5-way image classification set "Caribbean-and-Hawaii-Marine-Life-1" from GitHub (rjohnson279/Caribbean-and-Hawaiian-Marine-Reef-Life-Image-Classification); label vocabulary: cuttlefish, eagle ray, green sea turtle, reef triggerfish, stingray.

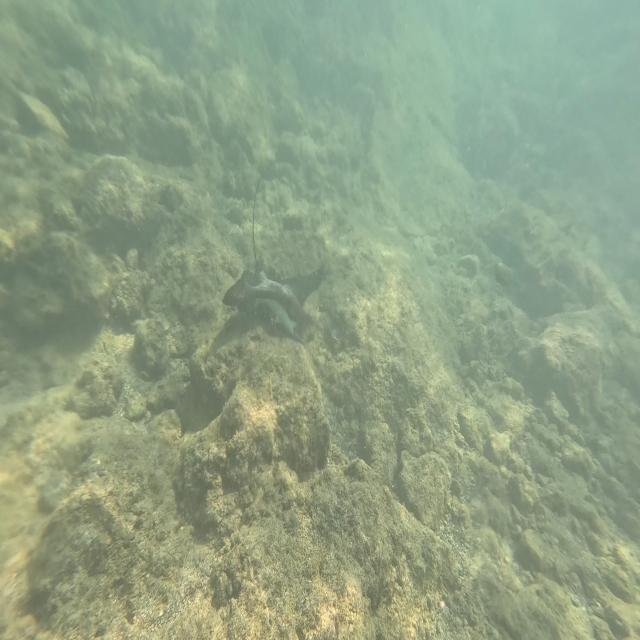
Label: eagle ray

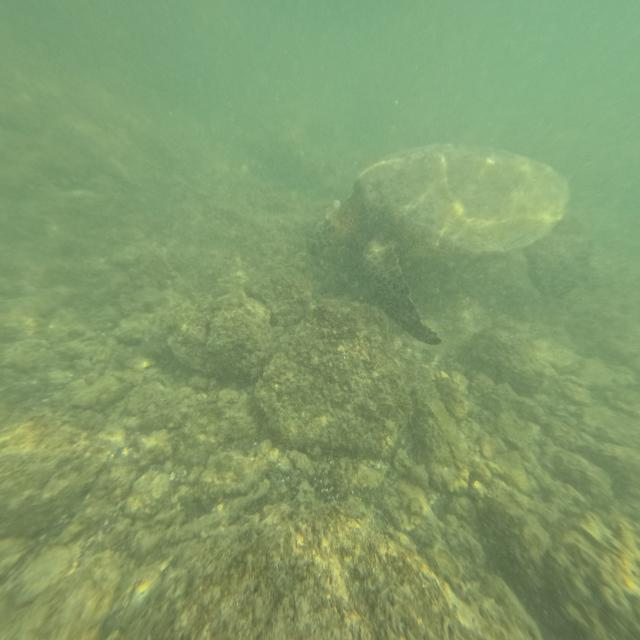
Label: green sea turtle

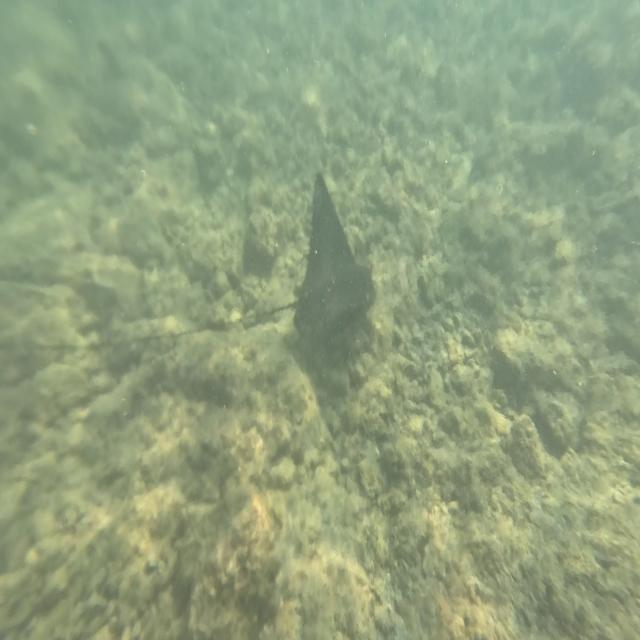
Label: eagle ray

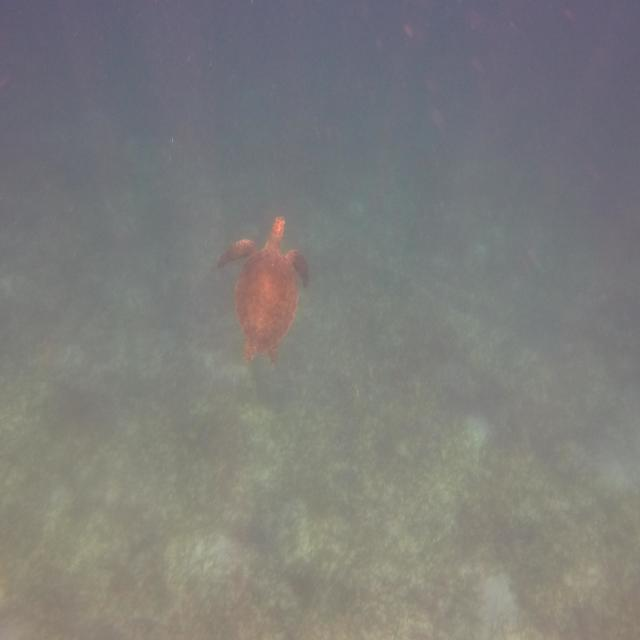
Label: green sea turtle

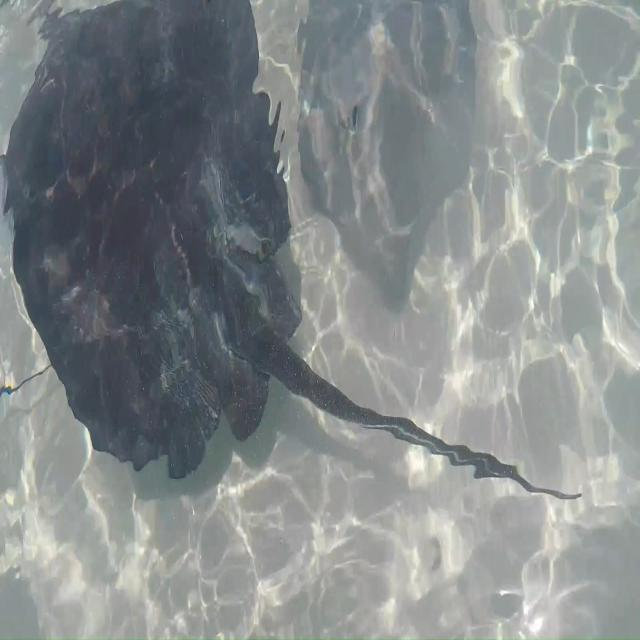
Label: stingray

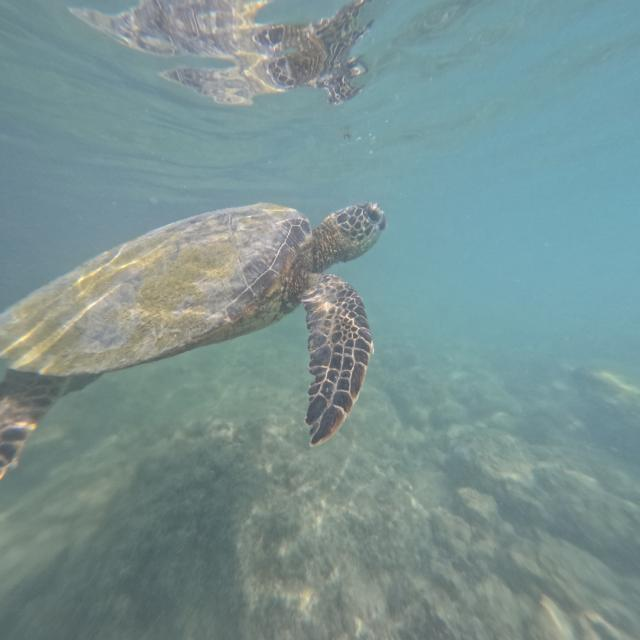
Label: green sea turtle
